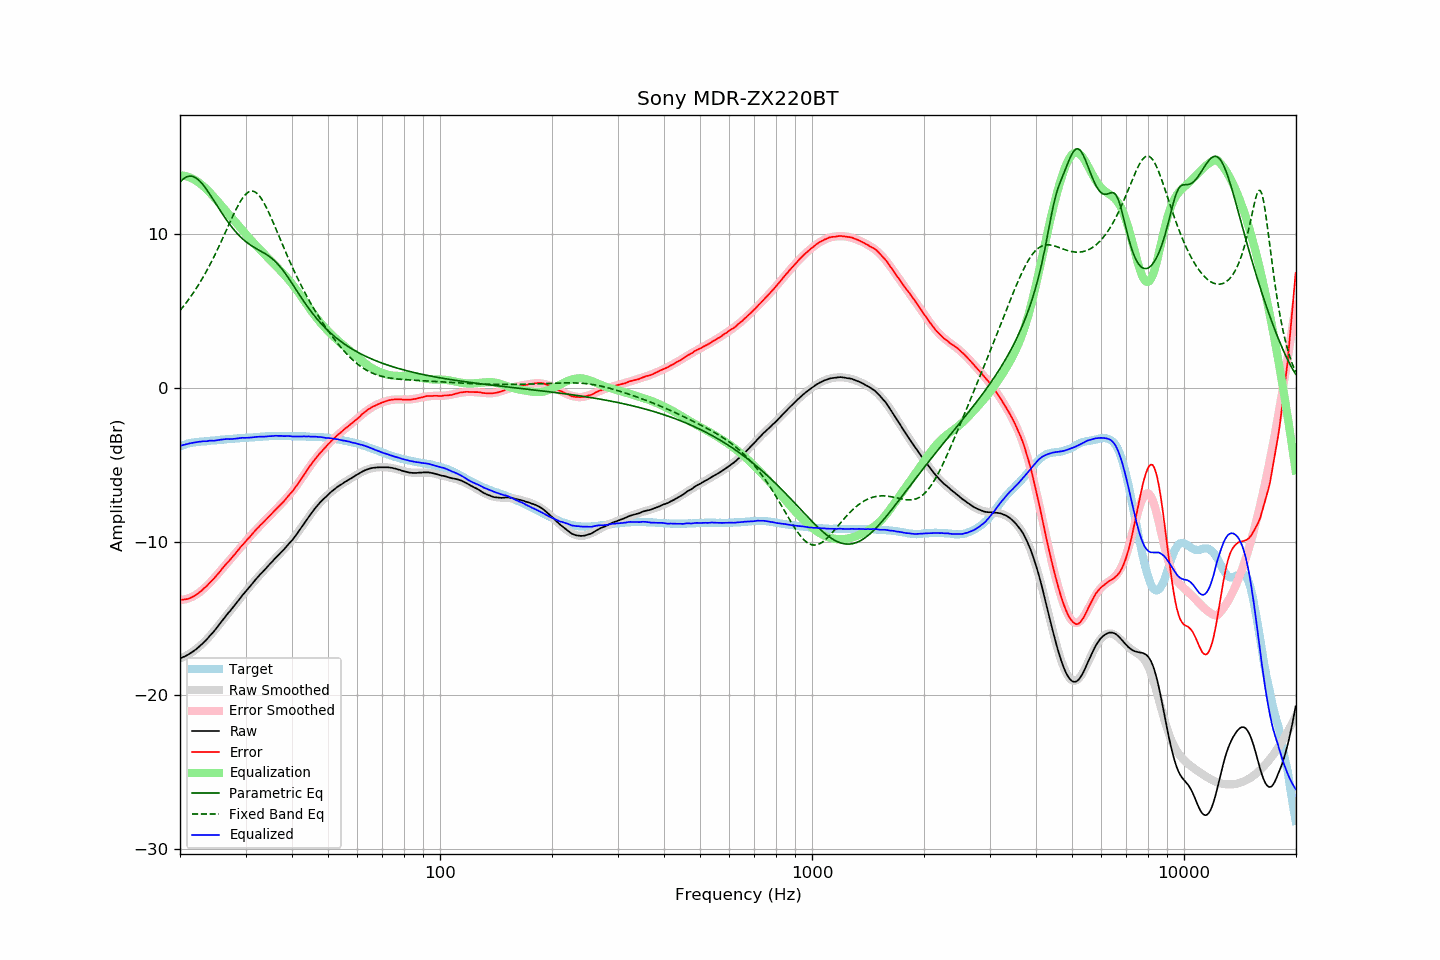

The data file committed next to this chart (first rows):
frequency, raw, error, smoothed, error_smoothed, equalization, parametric_eq, fixed_band_eq, equalized_raw, equalized_smoothed, target
20.00, -17.59, -13.78, -17.59, -13.80, 13.80, 13.35, 5.01, -3.79, -3.79, -3.81
20.20, -17.55, -13.78, -17.55, -13.79, 13.79, 13.46, 5.14, -3.76, -3.76, -3.77
20.40, -17.50, -13.77, -17.51, -13.78, 13.78, 13.56, 5.27, -3.72, -3.73, -3.73
20.61, -17.46, -13.76, -17.46, -13.76, 13.76, 13.63, 5.40, -3.70, -3.70, -3.70
20.81, -17.40, -13.74, -17.40, -13.73, 13.73, 13.69, 5.54, -3.67, -3.67, -3.66
21.02, -17.35, -13.73, -17.35, -13.70, 13.70, 13.73, 5.67, -3.65, -3.65, -3.62
21.23, -17.28, -13.68, -17.28, -13.66, 13.66, 13.75, 5.82, -3.62, -3.62, -3.60
21.44, -17.22, -13.64, -17.22, -13.62, 13.62, 13.74, 5.97, -3.60, -3.60, -3.58
21.66, -17.15, -13.59, -17.15, -13.57, 13.57, 13.72, 6.12, -3.58, -3.58, -3.56
21.87, -17.07, -13.52, -17.07, -13.51, 13.51, 13.68, 6.27, -3.56, -3.56, -3.55
22.09, -17.00, -13.47, -16.99, -13.45, 13.45, 13.62, 6.43, -3.55, -3.54, -3.53
22.31, -16.91, -13.39, -16.91, -13.38, 13.38, 13.54, 6.60, -3.53, -3.52, -3.52
22.54, -16.82, -13.31, -16.82, -13.31, 13.31, 13.45, 6.76, -3.51, -3.51, -3.51
22.76, -16.73, -13.23, -16.73, -13.23, 13.23, 13.35, 6.94, -3.50, -3.50, -3.50
22.99, -16.63, -13.13, -16.63, -13.14, 13.14, 13.23, 7.11, -3.49, -3.49, -3.50
23.22, -16.52, -13.03, -16.53, -13.04, 13.04, 13.10, 7.29, -3.48, -3.48, -3.49
23.45, -16.43, -12.95, -16.42, -12.95, 12.95, 12.96, 7.48, -3.48, -3.48, -3.48
23.69, -16.32, -12.85, -16.31, -12.85, 12.85, 12.81, 7.67, -3.48, -3.47, -3.47
23.92, -16.19, -12.73, -16.20, -12.74, 12.74, 12.66, 7.87, -3.45, -3.46, -3.46
24.16, -16.07, -12.63, -16.08, -12.63, 12.63, 12.50, 8.07, -3.44, -3.45, -3.44
24.40, -15.96, -12.54, -15.96, -12.52, 12.52, 12.34, 8.27, -3.44, -3.44, -3.42
24.65, -15.85, -12.42, -15.83, -12.40, 12.40, 12.17, 8.48, -3.45, -3.43, -3.43
24.89, -15.72, -12.30, -15.70, -12.29, 12.29, 12.01, 8.69, -3.43, -3.42, -3.42
25.14, -15.58, -12.17, -15.58, -12.17, 12.17, 11.84, 8.91, -3.41, -3.41, -3.41
25.39, -15.45, -12.05, -15.45, -12.05, 12.05, 11.68, 9.13, -3.40, -3.40, -3.40
25.65, -15.31, -11.93, -15.32, -11.93, 11.93, 11.51, 9.35, -3.38, -3.39, -3.38
25.91, -15.17, -11.79, -15.18, -11.80, 11.80, 11.35, 9.58, -3.37, -3.38, -3.38
26.16, -15.04, -11.67, -15.05, -11.68, 11.68, 11.20, 9.81, -3.36, -3.37, -3.37
26.43, -14.90, -11.54, -14.92, -11.56, 11.56, 11.04, 10.04, -3.34, -3.36, -3.36
26.69, -14.77, -11.42, -14.79, -11.44, 11.44, 10.89, 10.27, -3.33, -3.35, -3.35
26.96, -14.64, -11.31, -14.66, -11.31, 11.31, 10.74, 10.50, -3.33, -3.34, -3.33
27.23, -14.53, -11.21, -14.52, -11.19, 11.19, 10.60, 10.73, -3.34, -3.33, -3.32
27.50, -14.40, -11.08, -14.39, -11.07, 11.07, 10.47, 10.96, -3.34, -3.32, -3.32
27.77, -14.27, -10.95, -14.26, -10.94, 10.94, 10.34, 11.19, -3.33, -3.32, -3.32
28.05, -14.14, -10.84, -14.13, -10.82, 10.82, 10.21, 11.40, -3.32, -3.31, -3.30
28.33, -14.01, -10.71, -14.00, -10.70, 10.70, 10.09, 11.62, -3.31, -3.30, -3.30
28.62, -13.87, -10.58, -13.87, -10.58, 10.58, 9.97, 11.82, -3.29, -3.29, -3.29
28.90, -13.74, -10.46, -13.74, -10.46, 10.46, 9.87, 12.00, -3.28, -3.28, -3.28
29.19, -13.60, -10.32, -13.61, -10.34, 10.34, 9.76, 12.18, -3.26, -3.28, -3.28
29.48, -13.47, -10.22, -13.48, -10.22, 10.22, 9.66, 12.33, -3.25, -3.27, -3.25
29.78, -13.35, -10.09, -13.35, -10.09, 10.09, 9.57, 12.47, -3.26, -3.26, -3.26
30.08, -13.22, -9.97, -13.23, -9.97, 9.97, 9.49, 12.58, -3.25, -3.26, -3.25
30.38, -13.10, -9.85, -13.10, -9.85, 9.85, 9.40, 12.67, -3.25, -3.25, -3.25
30.68, -12.98, -9.75, -12.97, -9.73, 9.73, 9.33, 12.73, -3.25, -3.24, -3.23
30.99, -12.85, -9.62, -12.85, -9.61, 9.61, 9.26, 12.77, -3.24, -3.23, -3.23
31.30, -12.73, -9.50, -12.73, -9.50, 9.50, 9.19, 12.77, -3.23, -3.23, -3.23
31.61, -12.60, -9.38, -12.60, -9.38, 9.38, 9.12, 12.75, -3.22, -3.22, -3.22
31.93, -12.47, -9.26, -12.48, -9.27, 9.27, 9.06, 12.70, -3.20, -3.21, -3.21
32.24, -12.36, -9.15, -12.37, -9.16, 9.16, 9.00, 12.62, -3.20, -3.20, -3.21
32.57, -12.24, -9.05, -12.25, -9.05, 9.05, 8.94, 12.51, -3.19, -3.20, -3.19
32.89, -12.12, -8.93, -12.13, -8.94, 8.94, 8.89, 12.38, -3.18, -3.19, -3.19
33.22, -12.02, -8.84, -12.02, -8.83, 8.83, 8.83, 12.22, -3.19, -3.18, -3.18
33.55, -11.91, -8.74, -11.90, -8.72, 8.72, 8.77, 12.05, -3.18, -3.18, -3.17
33.89, -11.79, -8.63, -11.79, -8.62, 8.62, 8.71, 11.86, -3.17, -3.17, -3.16
34.23, -11.68, -8.52, -11.67, -8.51, 8.51, 8.64, 11.65, -3.17, -3.16, -3.16
34.57, -11.56, -8.41, -11.56, -8.40, 8.40, 8.57, 11.43, -3.16, -3.16, -3.15
34.92, -11.45, -8.30, -11.45, -8.30, 8.30, 8.49, 11.20, -3.15, -3.15, -3.15
35.27, -11.34, -8.20, -11.34, -8.20, 8.20, 8.41, 10.97, -3.15, -3.15, -3.14
35.62, -11.23, -8.09, -11.23, -8.09, 8.09, 8.32, 10.73, -3.14, -3.14, -3.14
35.97, -11.11, -7.97, -11.12, -7.98, 7.98, 8.23, 10.48, -3.13, -3.14, -3.14
... 635 more rows
